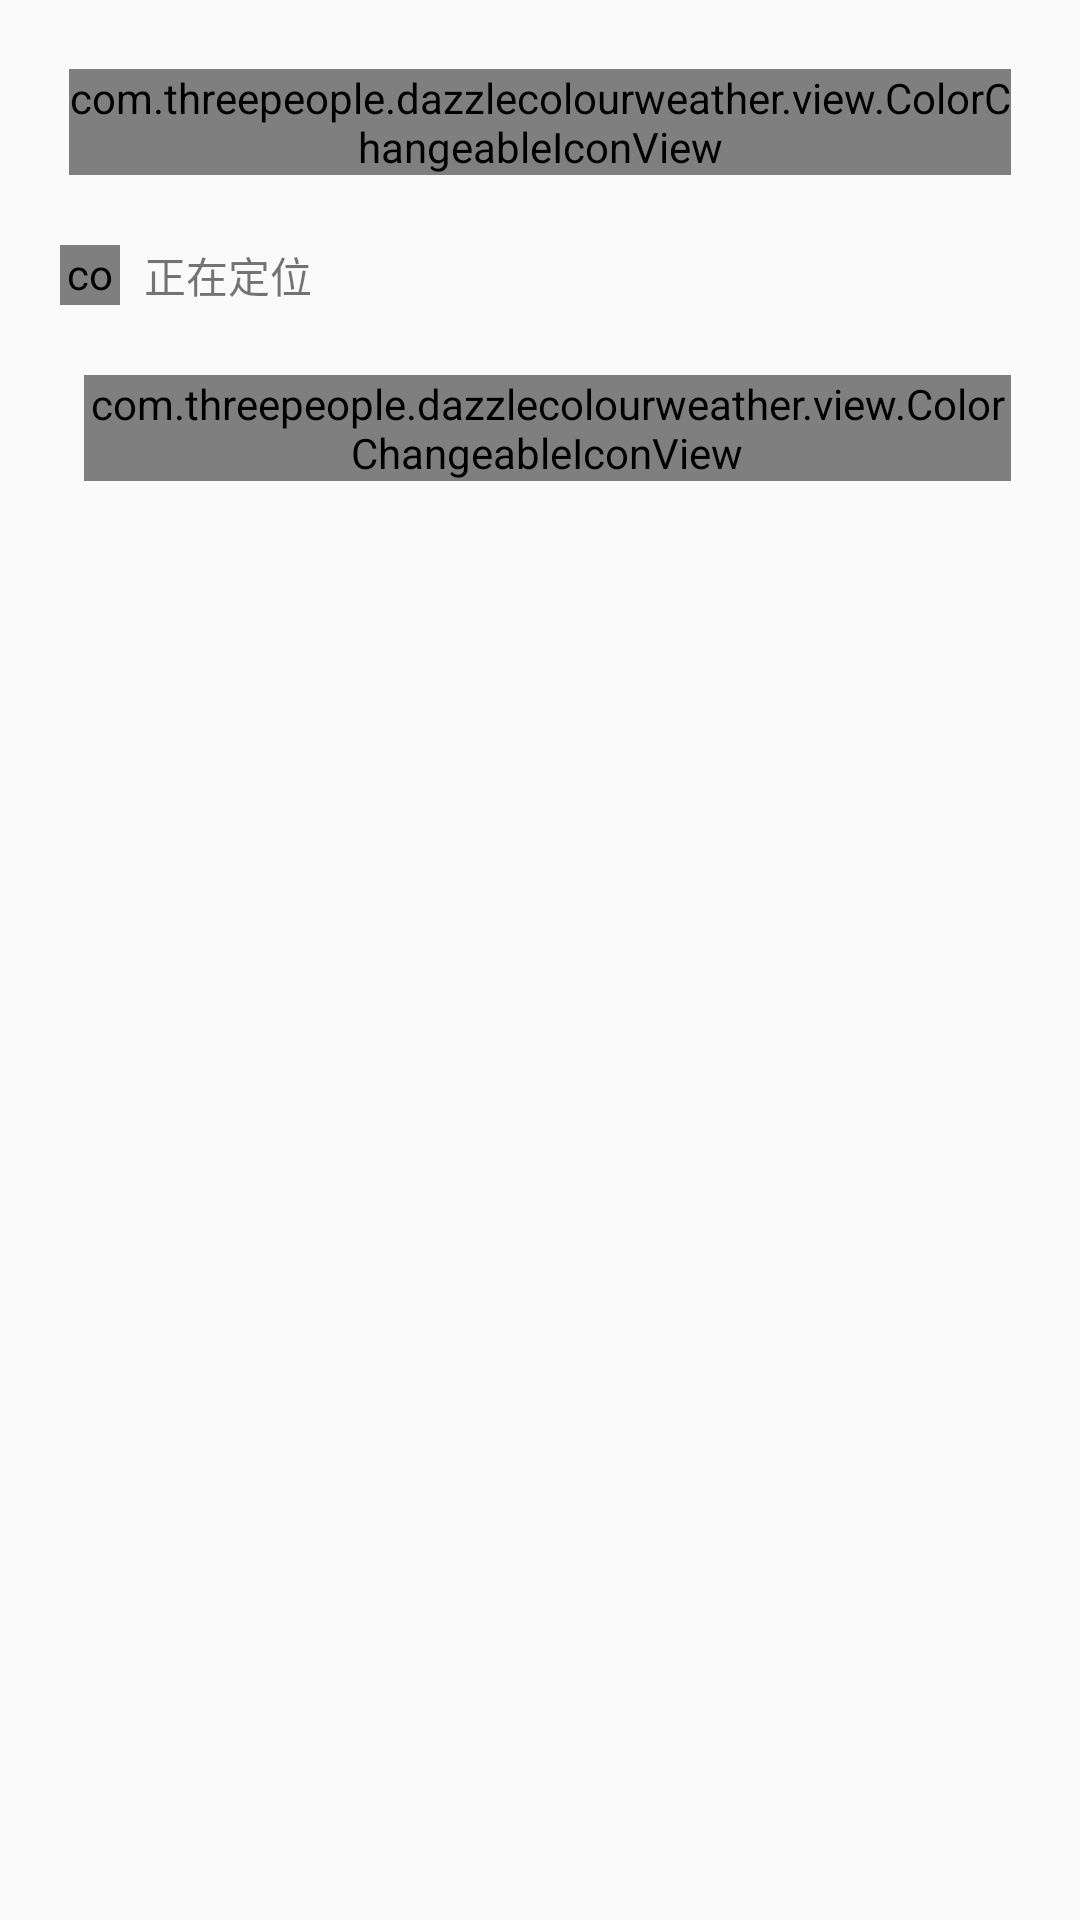

The Android layout XML behind this screen, and the referenced resources:
<!-- AndroidManifest.xml: application theme Theme.DazzleColourWeather -->
<!-- res/layout/activity_add_city.xml -->
<?xml version="1.0" encoding="utf-8"?>
<RelativeLayout xmlns:android="http://schemas.android.com/apk/res/android"
    xmlns:tools="http://schemas.android.com/tools"
    android:fitsSystemWindows="true"
    android:id="@+id/searchCityLayout"
    android:layout_width="match_parent"
    android:layout_height="match_parent"
    tools:context=".activity.AddCityActivity"
    tools:ignore="HardcodedText,ButtonStyle">

    <RelativeLayout
        android:id="@+id/addCityHead"
        android:layout_width="match_parent"
        android:layout_height="wrap_content"
        android:padding="5dp">

        <LinearLayout
            android:id="@+id/returnAdminLayout"
            android:layout_width="wrap_content"
            android:layout_height="wrap_content"
            android:orientation="horizontal"
            android:layout_centerVertical="true"
            android:elevation="8dp"
            android:layout_margin="8dp"
            android:padding="10dp">

            <com.threepeople.dazzlecolourweather.view.ColorChangeableIconView
                android:id="@+id/returnAdmin"
                android:layout_width="wrap_content"
                android:layout_height="wrap_content"
                android:src="@drawable/ic_return"/>

        </LinearLayout>

        <TextView
            android:id="@+id/searchCityTitle"
            android:layout_width="wrap_content"
            android:layout_height="wrap_content"
            android:layout_toEndOf="@id/returnAdminLayout"
            android:layout_centerVertical="true"
            android:layout_marginStart="5dp"
            android:text="添加城市"
            android:textSize="20sp"
            android:textStyle="bold"/>

    </RelativeLayout>

    <LinearLayout
        android:layout_width="match_parent"
        android:layout_height="wrap_content"
        android:layout_below="@id/addCityHead"
        android:orientation="vertical">

        <LinearLayout
            android:id="@+id/locationLayout"
            android:layout_width="wrap_content"
            android:layout_height="wrap_content"
            android:layout_marginStart="10dp">

            <com.threepeople.dazzlecolourweather.view.ColorChangeableIconView
                android:id="@+id/locationIcon"
                android:layout_width="20dp"
                android:layout_height="20dp"
                android:layout_marginStart="10dp"
                android:layout_gravity="center_vertical"
                android:src="@drawable/ic_location"/>

            <TextView
                android:id="@+id/locationText"
                android:layout_width="wrap_content"
                android:layout_height="wrap_content"
                android:layout_marginStart="8dp"
                android:layout_gravity="center_vertical"
                android:text="正在定位"/>

        </LinearLayout>

        <LinearLayout
            android:id="@+id/searchLayout"
            android:layout_width="match_parent"
            android:layout_height="wrap_content"
            android:orientation="horizontal"
            android:layout_margin="15dp"
            android:padding="8dp">

            <com.threepeople.dazzlecolourweather.view.ColorChangeableIconView
                android:id="@+id/searchIcon"
                android:layout_width="wrap_content"
                android:layout_height="wrap_content"
                android:src="@drawable/ic_search"
                android:layout_marginStart="5dp"
                android:layout_gravity="center_vertical"
                tools:ignore="ContentDescription"/>

            <EditText
                android:id="@+id/inputSearch"
                android:layout_width="match_parent"
                android:layout_height="wrap_content"
                android:paddingStart="15dp"
                android:background="@null"
                android:hint="请输入城市名称"
                android:inputType="text"
                android:maxLines="1"
                android:maxLength="50"
                tools:ignore="Autofill,RtlSymmetry"/>

        </LinearLayout>

        <LinearLayout
            android:id="@+id/hotCityLayout"
            android:layout_width="match_parent"
            android:layout_height="wrap_content"
            android:orientation="horizontal"
            android:layout_marginStart="5dp"
            android:layout_marginEnd="5dp"
            android:paddingBottom="10dp"/>

        <ListView
            android:id="@+id/searchResultList"
            android:layout_width="match_parent"
            android:layout_height="wrap_content"
            android:layout_marginStart="15dp"
            android:layout_marginEnd="15dp"
            android:layout_marginTop="10dp"
            android:divider="@null"
            android:scrollbars="none"
            android:listSelector="@color/transparent"/>

    </LinearLayout>

</RelativeLayout>
<!-- resources referenced by this layout -->
<resources>
  <color name="transparent">#00000000</color>
  <!-- drawable ic_location (drawable) -->
  <vector xmlns:android="http://schemas.android.com/apk/res/android"
      xmlns:tools="http://schemas.android.com/tools"
      android:width="21.072dp"
      android:height="25.57dp"
      android:viewportWidth="19.072"
      android:viewportHeight="23.57">
    <path
        android:pathData="M9.536,7.366a2.445,2.445 0,1 1,-1.738 0.722,2.445 2.445,0 0,1 1.738,-0.722m0,-1.473a3.933,3.933 0,1 0,2.784 1.149A3.933,3.933 0,0 0,9.536 5.896Z"
        android:fillColor="#ffffff"
        tools:fillColor="#898888"/>
    <path
        android:pathData="M16.281,2.862a9.382,9.382 0,0 0,-13.491 0,9.927 9.927,0 0,0 0,13.8l6.746,6.908 6.746,-6.908a9.927,9.927 0,0 0,0 -13.8ZM15.265,15.69l-5.729,5.891L3.806,15.69a8.41,8.41 0,0 1,0 -11.709,7.983 7.983,0 0,1 11.459,0 8.41,8.41 0,0 1,0 11.709Z"
        android:fillColor="#ffffff"
        tools:fillColor="#898888"/>
  </vector>
  <!-- drawable ic_return (drawable) -->
  <vector xmlns:android="http://schemas.android.com/apk/res/android"
      xmlns:tools="http://schemas.android.com/tools"
      android:width="18.854dp"
      android:height="16.372dp"
      android:viewportWidth="15.854"
      android:viewportHeight="13.372">
    <path
        android:pathData="M0.206,7.167l6.341,6a0.682,0.682 0,1 0,0.965 -0.965l-5.1,-4.825L15.166,7.377a0.689,0.689 0,0 0,0 -1.379L2.412,5.998l5.1,-4.825a0.666,0.666 0,0 0,0 -0.965,0.666 0.666,0 0,0 -0.965,0l-6.341,6a0.666,0.666 0,0 0,0 0.965Z"
        android:fillColor="#ffffff"
        tools:fillColor="#2c2c2c"/>
  </vector>
  <!-- drawable ic_search (drawable) -->
  <vector xmlns:android="http://schemas.android.com/apk/res/android"
      xmlns:tools="http://schemas.android.com/tools"
      android:width="18.162dp"
      android:height="18.162dp"
      android:viewportWidth="18.162"
      android:viewportHeight="18.162">
    <path
        android:fillColor="#ffffff"
        tools:fillColor="#000000"
        android:pathData="M8.02,16.041a8.02,8.02 0,1 1,5.674 -2.346A8,8 0,0 1,8.02 16.041ZM8.02,1.553a6.468,6.468 0,1 0,4.576 1.892A6.451,6.451 0,0 0,8.02 1.553Z"/>
    <path
        android:fillColor="#ffffff"
        tools:fillColor="#000000"
        android:pathData="M17.383,18.162a0.774,0.774 0,0 1,-0.549 -0.228l-3.671,-3.671a0.777,0.777 0,0 1,1.1 -1.1l3.671,3.671a0.777,0.777 0,0 1,-0.549 1.326Z"/>
  </vector>
  <style name="Theme.DazzleColourWeather" parent="Theme.AppCompat.Light.NoActionBar">
          
          <item name="colorPrimary">@color/transparent</item>
          <item name="colorPrimaryVariant">@color/purple_700</item>
          <item name="colorOnPrimary">@color/white</item>
          
          <item name="colorSecondary">@color/teal_200</item>
          <item name="colorSecondaryVariant">@color/teal_700</item>
          <item name="colorOnSecondary">@color/black</item>
          
          <item name="android:statusBarColor" tools:targetApi="l">?attr/colorPrimaryVariant</item>
          
          <item name="android:windowTranslucentStatus">true</item>
      </style>
  <color name="purple_700">#FF3700B3</color>
  <color name="white">#FFFFFFFF</color>
  <color name="teal_200">#FF03DAC5</color>
  <color name="teal_700">#FF018786</color>
  <color name="black">#FF000000</color>
</resources>
